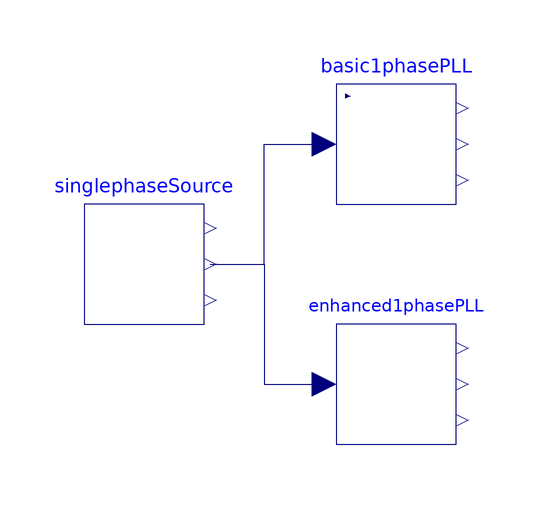

Above is the diagram view of the following Modelica model: its components placed by their Placement annotations and its connect equations drawn as lines.

model SinglephaseDistorsion
  "Test basic and enhanced single phase PLL with distorted signal"
  extends Modelica.Icons.Example;
  Sources.SinglephaseSource singlephaseSource(f0=60)
    annotation (Placement(transformation(extent={{-30,-10},{-10,10}})));
  Components.Basic1phasePLL basic1phasePLL(
    A0=singlephaseSource.A0,
    f0=singlephaseSource.f0,
    phi(fixed=true))
    annotation (Placement(transformation(extent={{12,10},{32,30}})));
  Components.Enhanced1phasePLL enhanced1phasePLL(
    A0=singlephaseSource.A0,
    f0=singlephaseSource.f0,
    phi(fixed=true))
    annotation (Placement(transformation(extent={{12,-30},{32,-10}})));
equation
  connect(singlephaseSource.y, basic1phasePLL.u)
    annotation (Line(points={{-9,0},{0,0},{0,20},{10,20}}, color={0,0,127}));
  connect(singlephaseSource.y, enhanced1phasePLL.u)
    annotation (Line(points={{-9,0},{0,0},{0,-20},{10,-20}}, color={0,0,127}));
  annotation (experiment(
      Interval=0.0001,
      Tolerance=1e-06,
      __Dymola_Algorithm="Dassl"));
end SinglephaseDistorsion;